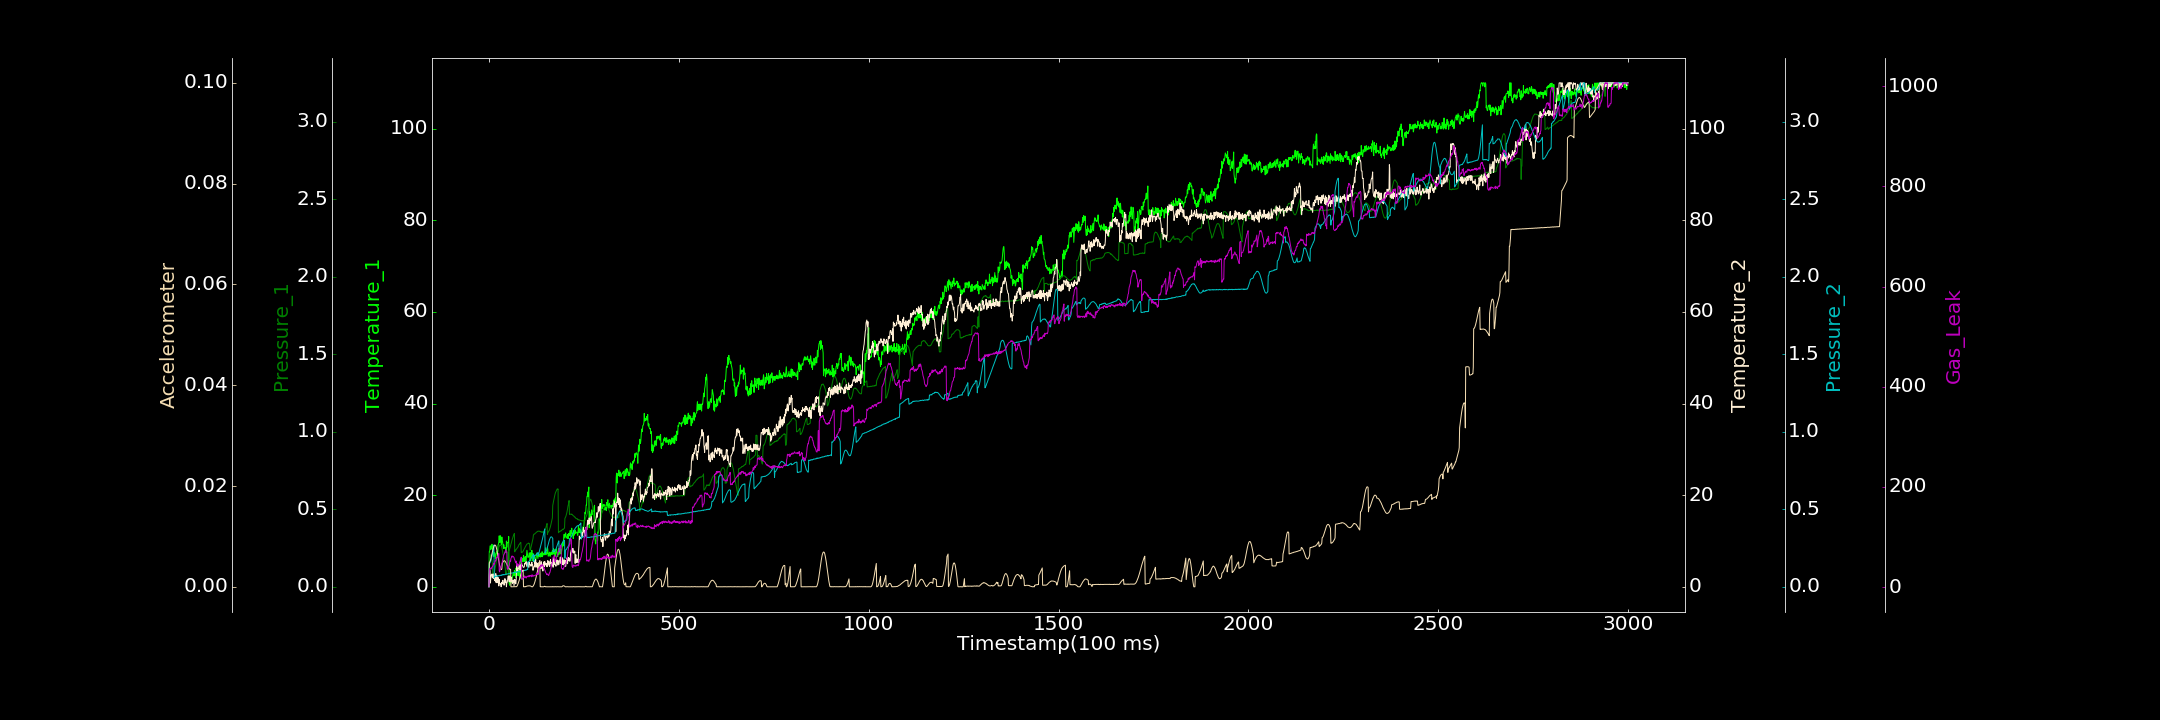

The file beside this chart, header and first rows:
0.000000000, 0.000000000, 0.000000000, 0.000000000, 0.000000000, 0.000024907, 0.413052879
1, 7.737, 0.2141, 2.437, 0.1492, 0.004794, 35.03
2, 7.821, 0.2105, 3.796, 0.1523, 0.004915, 36.71
3, 8.926, 0.2063, 3.267, 0.1548, 0.00509, 37.68
4, 8.952, 0.2058, 0.8205, 0.1612, 0.005273, 37.13
5, 8.163, 0.1937, 2.252, 0.1681, 0.005581, 35.6
6, 8.62, 0.191, 2.611, 0.1768, 0.005841, 38.29
7, 8.673, 0.1814, 2.779, 0.1866, 0.006213, 36.33
8, 9.292, 0.1665, 2.398, 0.199, 0.006536, 39.23
9, 8.169, 0.1569, 1.941, 0.2097, 0.006888, 41.46
10, 8.757, 0.06922, 2.651, 0.222, 0.00724, 40.79
11, 8.225, 0.07398, 2.837, 0.2404, 0.007517, 43.09
12, 7.968, 0.07778, 1.811, 0.2524, 0.007807, 45.51
13, 6.599, 0.08476, 2.514, 0.2697, 0.008014, 47.47
14, 7.478, 0.09112, 2.622, 0.05655, 0.00821, 45.42
15, 6.906, 0.1028, 1.408, 0.06651, 0.008288, 46.78
16, 7.192, 0.1155, 1.635, 0.06652, 0.008272, 52.17
17, 6.075, 0.1284, 1.206, 0.06764, 0.008243, 51.84
18, 6.195, 0.1428, 2.882, 0.06864, 0.008108, 54.03
19, 7.437, 0.1564, 0.8881, 0.06901, 0.00791, 53.64
20, 7.333, 0.1746, 2.445, 0.06815, 0.007607, 59.3
21, 7.791, 0.1888, 2.269, 0.06695, 0.007285, 58.57
22, 7.562, 0.2027, 0.8996, 0.07132, 0.006878, 59
23, 7.84, 0.2157, 1.993, 0.07007, 0.006484, 59.99
24, 9.127, 0.2302, 2.012, 0.0714, 0.006022, 61.46
25, 9.316, 0.2419, 1.98, 0.07143, 0.005551, 64.15
26, 9.863, 0.2555, 0.1755, 0.07084, 0.0051, 66.76
27, 11.13, 0.2598, 1.624, 0.07093, 0.00467, 32.69
28, 9.659, 0.2672, 0.8003, 0.07377, 0.004288, 30.21
29, 9.798, 0.2696, 0.7493, 0.07302, 0.00396, 33.83
30, 11.14, 0.2675, 0.6074, 0.07295, 0.003713, 37.7
31, 9.807, 0.2706, 0.6478, 0.07399, 0.003539, 37.81
32, 9.47, 0.2662, 0.000000000, 0.07587, 0.003444, 40.4
33, 9.189, 0.2627, 0.4529, 0.07339, 0.003424, 43.79
34, 10.88, 0.2496, 0.9929, 0.07489, 0.003533, 46.92
35, 9.884, 0.241, 0.6105, 0.07829, 0.004627, 49.34
36, 9.782, 0.2272, 1.34, 0.07775, 0.004789, 54.11
37, 9.028, 0.2141, 1.441, 0.07603, 0.004921, 56.47
38, 8.363, 0.1985, 1.025, 0.07932, 0.005047, 60.99
39, 9.173, 0.1814, 0.4169, 0.07809, 0.005142, 64.26
40, 8.664, 0.1673, 0.359, 0.07876, 0.00516, 65.86
41, 8.395, 0.149, 0.458, 0.07756, 0.005182, 66.98
42, 8.4, 0.1326, 1.788, 0.07861, 0.00513, 69.96
43, 8.535, 0.1185, 1, 0.08005, 0.00503, 69.8
44, 8.461, 0.0777, 1.435, 0.08193, 0.004908, 74.15
45, 7.417, 0.08221, 1.339, 0.08095, 0.004785, 71.88
46, 9.987, 0.08418, 0.000000000, 0.08019, 0.004618, 71.08
47, 8.611, 0.09648, 0.8355, 0.08222, 0.004464, 70.31
48, 9.619, 0.1121, 0.99, 0.08218, 0.004277, 36.98
49, 9.609, 0.145, 1.32, 0.08312, 0.004145, 35.35
50, 9.677, 0.2249, 2.147, 0.08472, 0.003958, 35.53
51, 9.669, 0.2261, 2.388, 0.08497, 0.003802, 40.48
52, 10.97, 0.2302, 1.801, 0.08477, 0.003693, 41.01
53, 0.8257, 0.2329, 1.12, 0.08516, 0.003602, 42.16
54, 0.5501, 0.2396, 2.371, 0.08595, 0.003505, 44.93
55, 0.2812, 0.2474, 1.041, 0.08602, 0.003489, 50.92
56, 0.8758, 0.2559, 1.715, 0.08871, 0.003449, 53.44
57, 1.841, 0.2671, 2.314, 0.08683, 0.003477, 51.3
58, 1.587, 0.2751, 1.128, 0.08757, 0.000000599, 57.61
59, 0.8789, 0.2828, 1.985, 0.08912, 0.000001928, 58.37
60, 1.812, 0.2941, 1.988, 0.08792, 0.000004233, 60.86
... 2,939 more rows
